3-way image classification set "CompressedSegmentedGray" from GitHub (mittavinay/DL-Project); label vocabulary: daignosed, diagnosed, healthy.

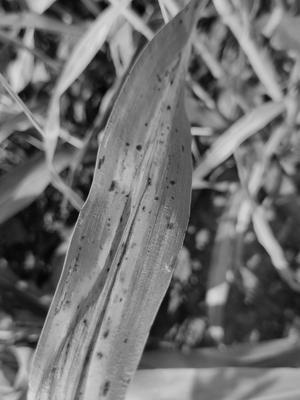
Label: diagnosed

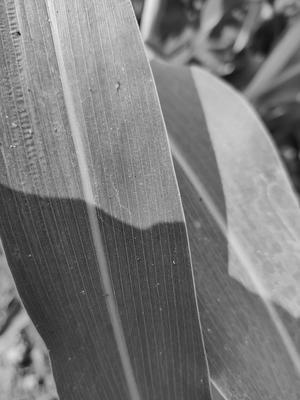
Label: healthy

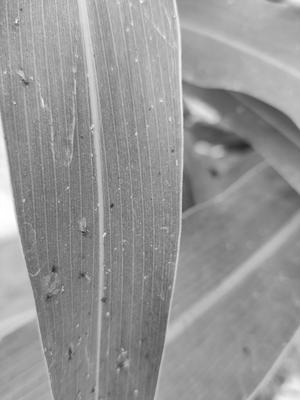
Label: healthy

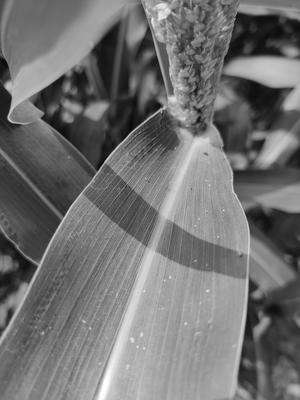
Label: healthy

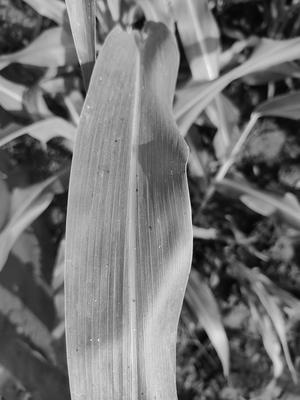
Label: healthy

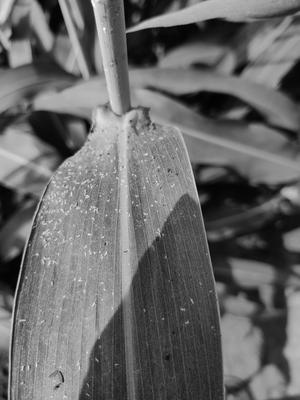
Label: healthy
